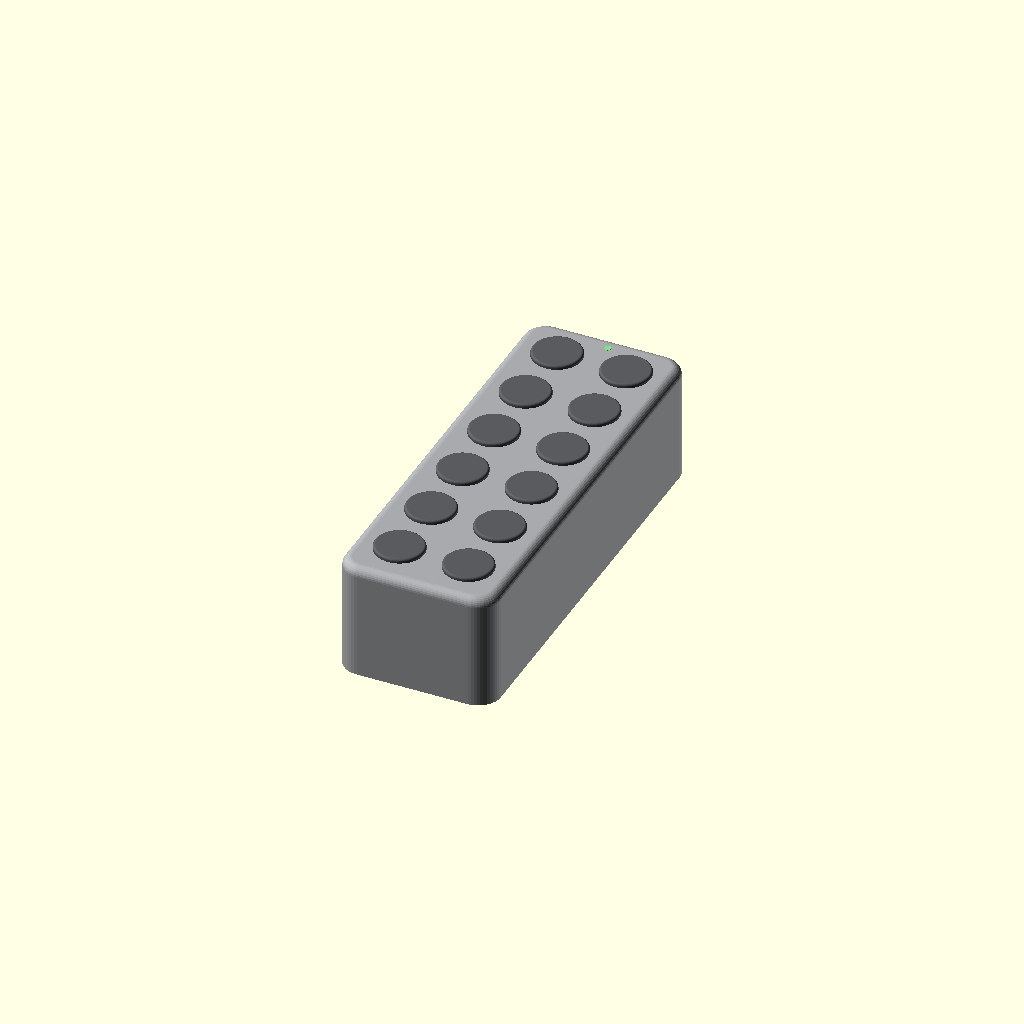
Cell 1: the model at its default parameters.
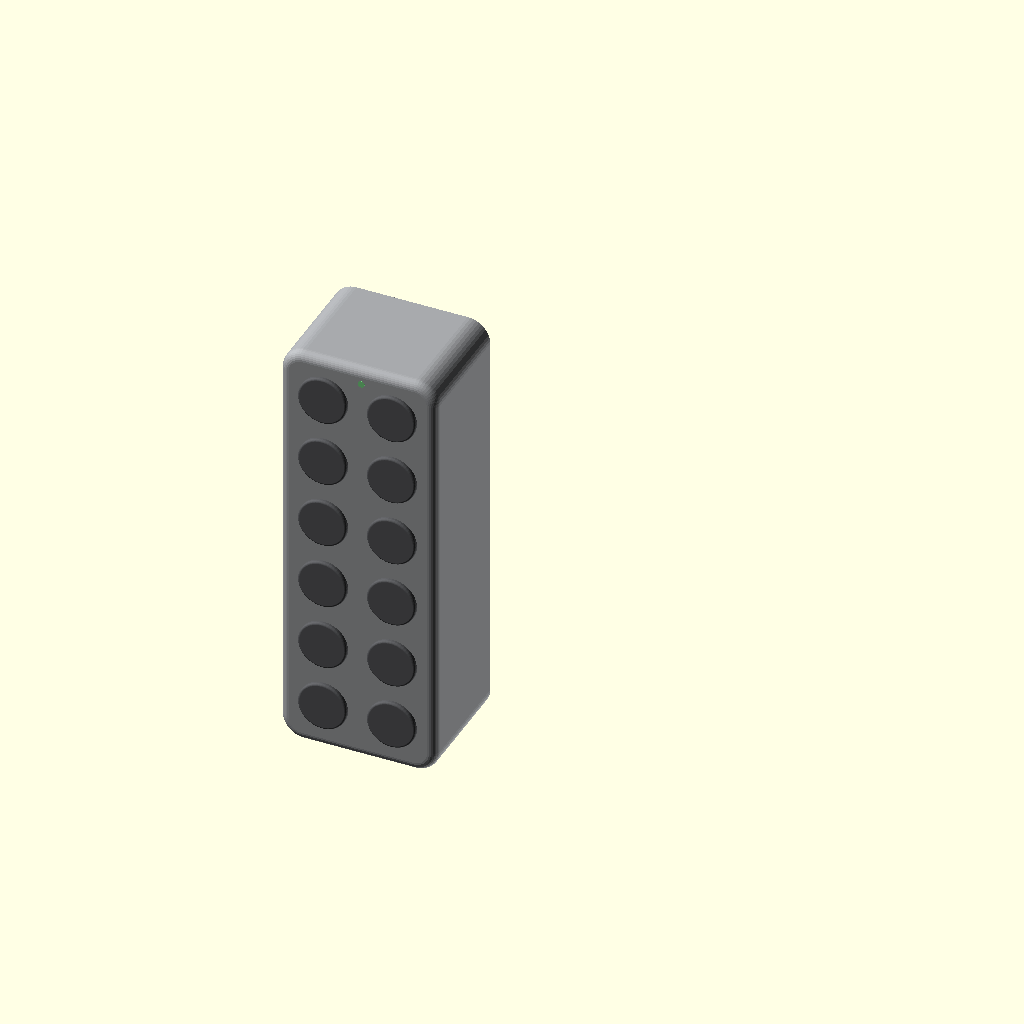
Cell 2: the same model with export_frame = true.
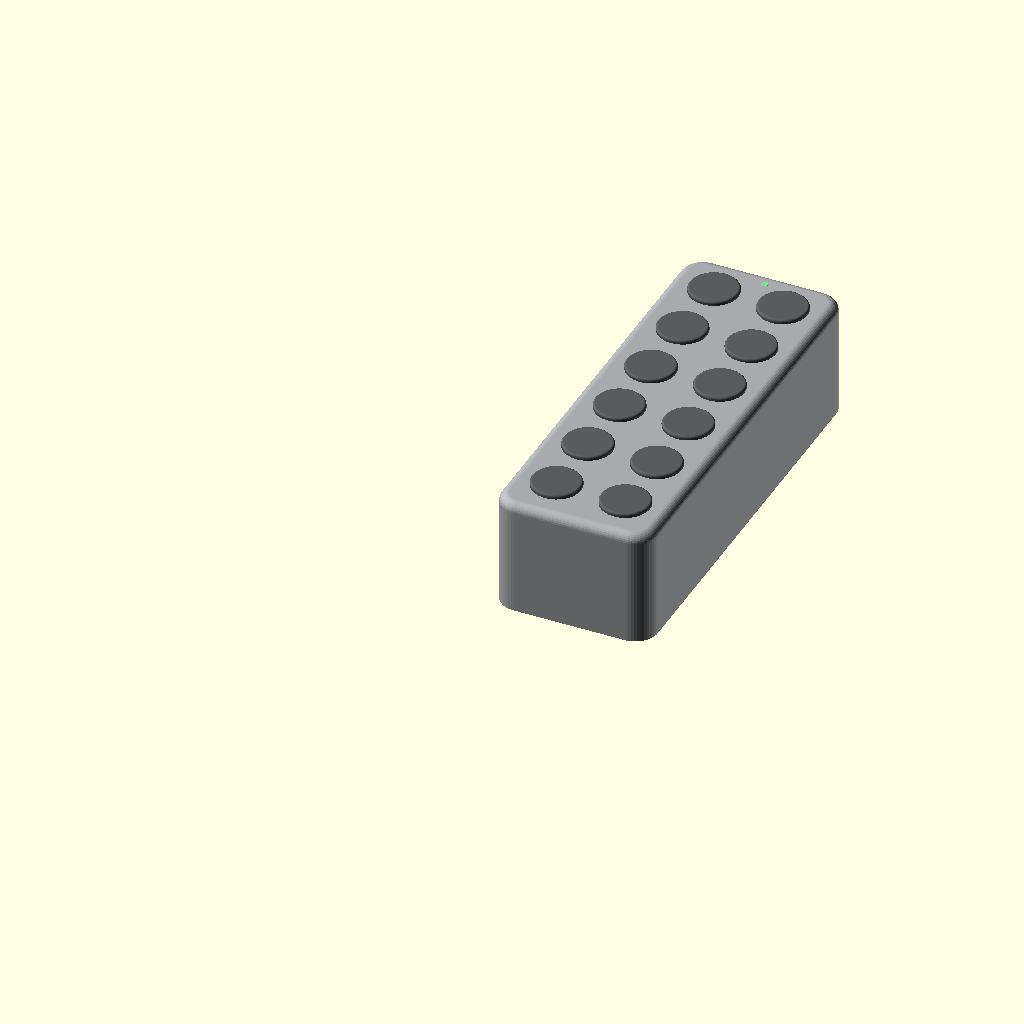
Cell 3 — in_elevation set to true, the other parameters unchanged.
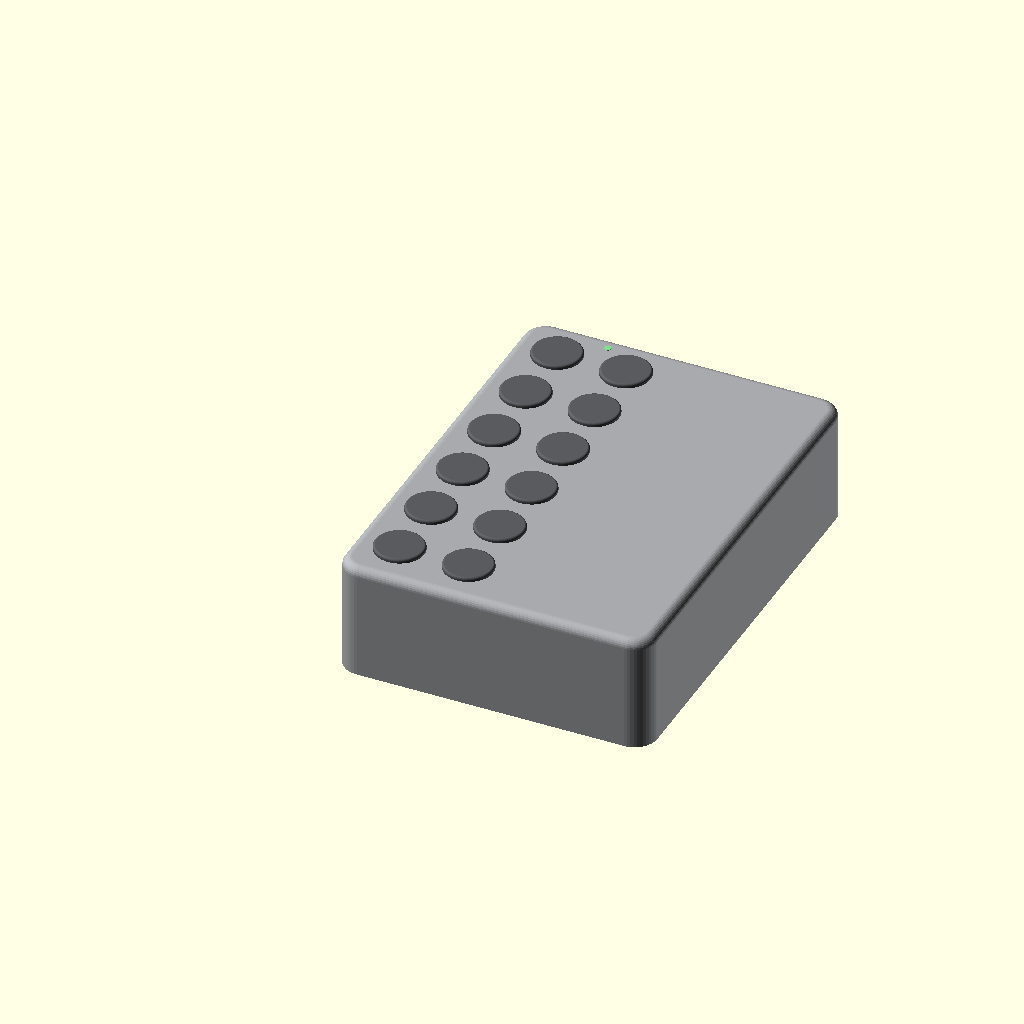
Cell 4: keypad_w = 69 (everything else at default).
One fixed orthographic camera (rotation 55°, 0°, 25°; colour scheme Cornfield) for every cell.
OpenSCAD source file examples/keypad-sculpture/keypad-reference.scad:
// Wyze keypad — REFERENCE MODEL (environment object, not a printable part)
// Every number comes from MEASUREMENTS.md rev 2 (row IDs in comments) or is marked
// ASSUMED / context.
//
// Units: mm.
// SCAD frame (this file): X right, Y UP, Z out of the face. Origin = body's
//   LOWER-left corner on the back plane (Z = 0). Seen from the front.
// Table frame (MEASUREMENTS.md "Frame"): same X and Z, Y DOWN from the body's
//   upper-left corner. Convert table -> SCAD only through kp_scad():
//   kp_scad([x, y]) = [x, keypad_h - y].
//   Worked example: button 1 table (9.7, 9.7) -> SCAD (9.7, 84.8);
//   unlock key table (24.9, 84.2) -> SCAD (24.9, 10.3).
// `export_frame = true` rotates [90,0,0] like blockout.scad (Z up, viewer
// looking toward +Y) for render_blockout.py-style views; the numbers do not change.
//
// Use from other files:  use <keypad-reference.scad>
//   wyze_keypad(part)        part = body | buttons | led | velcro | all
//   keypad_button_centre(i)  table frame, i = 0..11 row-major from button 1
//   keypad_in_elevation()    keypad placed in blockout.scad's elevation frame

keypad_reference_revision = 3;   // v3: LED moved per coupon print (B11); v2: B6 0.9

part = "all";          // all | body | buttons | led | velcro
export_frame = false;
show_velcro = false;   // add the velcro stack to part = "all"
in_elevation = false;  // place via keypad_in_elevation() (blockout frame)

// ---------- Body ----------
keypad_w     = 34.5;   // K1 body width (X)
keypad_h     = 94.5;   // K2 body height (Y)
keypad_depth = 25.7;   // K3 back to face, excluding buttons; K5 no taper
keypad_r     = 5;      // K4 plan-view corner radius (±1)
face_round   = 2;      // K8 front face-to-side edge rounding (assumed, ±1)

recess_inset = 2;      // ASSUMED — MEASUREMENTS K7 pending (inset from body edge)
recess_depth = 1.75;   // ASSUMED — K6 reported 1.5–2, midpoint used

// ---------- Buttons ----------
button_d       = 10.8;   // B1
button_cols    = 2;      // B2
button_rows    = 6;      // B2
button_pitch_x = 15.2;   // B3
button_pitch_y = 14.9;   // B4
button1        = [9.7, 9.7];  // B5 table frame (±0.5)
button_proud   = 0.9;    // B6 reported (MEASUREMENTS rev 2)
button_round   = 0.5;    // B7 context: flat top, soft edge (display only)
button_embed   = 0.2;    // overlap into the face so part "all" fuses

// ---------- Status LED (context, display aid) ----------
led_centre = [18, 3.5];  // B11 (coupon-corrected from B9 [19, 4]), table frame
led_d      = 1.5;        // B10 context (±1)
led_proud  = 0.1;        // display only: lifts the disc so it shows in renders

// ---------- Velcro stack (optional) ----------
velcro_thickness = 3.5;  // H1 3–4, midpoint; sits on the recess floor (H2)
velcro_margin    = 1;    // ASSUMED: footprint = recess outline inset 1 mm

// ---------- Blockout placement ----------
elevation_ll = [19, 33.5];  // blockout.scad v3 keypad_ll (unchanged since v2) (approved composition)

$fn = 48;
eps = 0.01;

// ---------- Frame helpers ----------
function kp_scad(p) = [p[0], keypad_h - p[1]];
function keypad_button_centre(i) =
    [button1[0] + (i % button_cols) * button_pitch_x,
     button1[1] + floor(i / button_cols) * button_pitch_y];
function keypad_button_centre_scad(i) = kp_scad(keypad_button_centre(i));

// ---------- Geometry ----------
module rounded_rect(size, r) {
    offset(r = r) offset(delta = -r) square(size);
}

module plan_outline(inset = 0) {
    translate([inset, inset])
        rounded_rect([keypad_w - 2 * inset, keypad_h - 2 * inset], keypad_r - inset);
}

module body_solid() {
    steps = 8;
    // Straight sides up to the start of the rounding, then a quarter-round
    // front edge built by hulling inset slices (the plan outline is convex).
    hull() {
        linear_extrude(keypad_depth - face_round) plan_outline();
        for (k = [1 : steps]) let(a = 90 * k / steps)
            translate([0, 0, keypad_depth - face_round + face_round * sin(a) - eps])
                linear_extrude(eps) plan_outline(face_round * (1 - cos(a)));
    }
}

module body() {
    difference() {
        body_solid();
        translate([0, 0, -1]) linear_extrude(recess_depth + 1) plan_outline(recess_inset);
    }
}

module button() {
    // Soft top edge (B7, context): a short cylinder hulled with a rounded cap.
    h = button_embed + button_proud;
    hull() {
        cylinder(d = button_d, h = h - button_round);
        translate([0, 0, h - button_round])
            rotate_extrude() translate([button_d / 2 - button_round, 0])
                intersection() { circle(button_round); square(button_round); }
        cylinder(d = button_d - 2 * button_round, h = h);
    }
}

module buttons() {
    for (i = [0 : button_cols * button_rows - 1])
        translate([each keypad_button_centre_scad(i), keypad_depth - button_embed])
            button();
}

module led() {
    translate([each kp_scad(led_centre), keypad_depth - 0.2])
        cylinder(d = led_d, h = 0.2 + led_proud);
}

module velcro() {
    // Sits on the recess floor and stands proud of the back by H3.
    translate([0, 0, recess_depth + eps - velcro_thickness])
        linear_extrude(velcro_thickness) plan_outline(recess_inset + velcro_margin);
}

// Single-part exports stay uncoloured so the OFF files carry plain faces.
module tint(c, on) { if (on) color(c) children(); else children(); }

module wyze_keypad(part = "all") {
    if (part == "all" || part == "body")    tint("#a7a9ac", part == "all") body();
    if (part == "all" || part == "buttons") tint("#5a5b5e", part == "all") buttons();
    if (part == "all" || part == "led")     tint("#7ee08a", part == "all") led();
    if (part == "velcro" || (part == "all" && show_velcro)) tint("#e8e2d0", part == "all") velcro();
}

module keypad_in_elevation(part = "all") {
    // Blockout elevation frame: X right, Y up, Z out of wall, back on Z = 0.
    translate([each elevation_ll, 0]) wyze_keypad(part);
}

module scene() { if (in_elevation) keypad_in_elevation(part); else wyze_keypad(part); }

if (export_frame) rotate([90, 0, 0]) scene();
else scene();

echo(str("keypad reference v", keypad_reference_revision,
         " button1 scad=", keypad_button_centre_scad(0),
         " unlock scad=", keypad_button_centre_scad(11)));
Customizer parameters (derived from the source; name, type, default, range or options):
keypad_reference_revision: number, default 3
part: string, default "all"
export_frame: bool, default false
show_velcro: bool, default false
in_elevation: bool, default false
keypad_w: number, default 34.5
keypad_h: number, default 94.5
keypad_depth: number, default 25.7
keypad_r: number, default 5
face_round: number, default 2
recess_inset: number, default 2
recess_depth: number, default 1.75
button_d: number, default 10.8
button_cols: number, default 2
button_rows: number, default 6
button_pitch_x: number, default 15.2
button_pitch_y: number, default 14.9
button1: vector, default [9.7, 9.7]
button_proud: number, default 0.9
button_round: number, default 0.5
button_embed: number, default 0.2
led_centre: vector, default [18, 3.5]
led_d: number, default 1.5
led_proud: number, default 0.1
velcro_thickness: number, default 3.5
velcro_margin: number, default 1
elevation_ll: vector, default [19, 33.5]
eps: number, default 0.01
